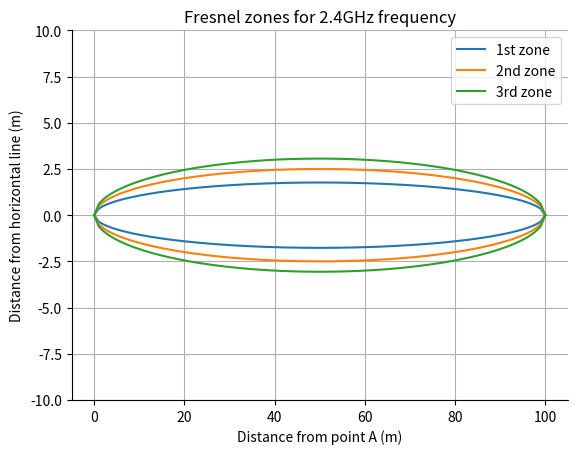

This figure's Python source: (Note: this script raises an exception after producing the figure.)
#!/usr/bin/python3
"""
Module for plotting the 3 first Fresnel zones of different frequencies.
"""
# Standard libraries
import matplotlib.pyplot as plt
from mpl_toolkits.mplot3d import Axes3D
import numpy as np
import os

def format_plotting():
    plt.rcParams['figure.figsize'] = (10, 8)
    plt.rcParams['font.size'] = 22
    #    plt.rcParams['font.family'] = 'Times New Roman'
    plt.rcParams['axes.labelsize'] = plt.rcParams['font.size']
    plt.rcParams['axes.titlesize'] = 1.2 * plt.rcParams['font.size']
    plt.rcParams['legend.fontsize'] = 0.7 * plt.rcParams['font.size']
    plt.rcParams['xtick.labelsize'] = 0.6 * plt.rcParams['font.size']
    plt.rcParams['ytick.labelsize'] = 0.6 * plt.rcParams['font.size']
    plt.rcParams['savefig.dpi'] = 1000
    plt.rcParams['savefig.format'] = 'eps'
    plt.rcParams['xtick.major.size'] = 3
    plt.rcParams['xtick.minor.size'] = 3
    plt.rcParams['xtick.major.width'] = 1
    plt.rcParams['xtick.minor.width'] = 1
    plt.rcParams['ytick.major.size'] = 3
    plt.rcParams['ytick.minor.size'] = 3
    plt.rcParams['ytick.major.width'] = 1
    plt.rcParams['ytick.minor.width'] = 1
    plt.rcParams['legend.frameon'] = True
    plt.rcParams['legend.loc'] = 'lower right'
    plt.rcParams['axes.linewidth'] = 1
    plt.rcParams['lines.linewidth'] = 1
    plt.rcParams['lines.markersize'] = 3

    plt.gca().spines['right'].set_color('none')
    plt.gca().spines['top'].set_color('none')
    plt.gca().xaxis.set_ticks_position('bottom')
    plt.gca().yaxis.set_ticks_position('left')
    return


def plot_ellipsoids(distance = 100, frequency=1*10**9):
    """NOT WORKING: Need to rearrange x,y,z values to 2-D tuples"""
    fig = plt.figure(figsize=plt.figaspect(1))  # Square figure
    ax = fig.add_subplot(111, projection='3d')
    
    c = 3 * 10**8
    wavelength = c / frequency
    # X coordinates to be plotted, ranging from 0 to the specified distance.
    # The complementary values are calculated as well, for later usage in the
    # Fresnel equation
    d1 = np.linspace(0, distance+1, distance+2)
    d2 = distance - d1
    fresnel_1 = np.sqrt((wavelength*d1*d2) / (d1+d2))

    # Plot:
    ax.plot_surface(d1, fresnel_1, fresnel_1,  rstride=4, cstride=4, color='b')
    plt.show()
    return


def fresnel_2d(distance=100, frequency=1*10**9, out_file="result.eps",
               show=False):
    """
    Plot the first 3 Fresnel zones for the provided frequency in 2-D.

    The zone is callculated for a given communication distance, in
    meters. Moreover, the result is plotted to the specified path with
    eps format.
    """
    c = 3 * 10**8
    wavelength = c / frequency
    # X coordinates to be plotted, ranging from 0 to the specified distance.
    # The complementary values are calculated as well, for later usage in the
    # Fresnel equation
    d1 = np.linspace(0, distance+1, distance+2)
    d2 = distance - d1
    fresnel_1 = np.sqrt((1*wavelength*d1*d2) / (d1+d2))
    fresnel_2 = np.sqrt((2*wavelength*d1*d2) / (d1+d2))
    fresnel_3 = np.sqrt((3*wavelength*d1*d2) / (d1+d2))
    # Set an array with the negative values of the ellipse as well
    x_values = np.hstack((d1,d1))
    y1_values = np.hstack((fresnel_1, -fresnel_1))
    y2_values = np.hstack((fresnel_2, -fresnel_2))
    y3_values = np.hstack((fresnel_3, -fresnel_3))
    # Frequency values formatted for axis name.
    frequency_val = frequency / 10**9
    hz_prefix = "G"
    if frequency_val < 1:
        frequency_val *= 1000
        hz_prefix = "M"
    # Plot values.
    fig = plt.figure()
    plt.plot(x_values, y1_values, label="1st zone")
    plt.plot(x_values, y2_values, label="2nd zone")
    plt.plot(x_values, y3_values, label="3rd zone")
    # Add auxiliary elements to graph.
    plt.xlim(-distance*0.05, distance*1.05)
    plt.ylim(-distance/10, distance/10)
    plt.legend()
    plt.title("Fresnel zones for {}{}Hz frequency".format(frequency_val,
                                                          hz_prefix))
    plt.xlabel('Distance from point A (m)')
    plt.ylabel('Distance from horizontal line (m)')
    plt.grid()
    # Give custom format and show the graph.
    format_plotting()
    script_path = os.path.dirname(os.path.realpath(__file__))
    plt.savefig('{}/tmp/{}'.format(script_path, out_file), bbox_inches='tight')
    if show:
        plt.show()
    return


def fresnel_blocking(altitude=50, horizontal_d=400, frequency=1*10**9,
                     out_file="result.eps", show=False):
    # Wave parameters
    c = 3 * 10**8
    wavelength = c / frequency
    # Frequency values formatted for axis name.
    frequency_val = frequency / 10**9
    hz_prefix = "G"
    if frequency_val < 1:
        frequency_val *= 1000
        hz_prefix = "M"
    # Get geometric values using trigonometry and Pitagoras.
    angle = np.arctan(altitude/horizontal_d)
    distance = np.hypot(horizontal_d, altitude)
    d1 = np.linspace(0, distance+1, horizontal_d+2)
    d2 = distance - d1
    # Calculate Fresnel radii, altitude from ground, and blocking of
    # 1st Fresnel zone.
    fresnel_1 = np.sqrt((1*wavelength*d1*d2) / (d1+d2))
    altitudes = d1 * np.sin(angle)
    blocking = altitudes / fresnel_1
    blocking[blocking>1] = 1
    blocking = 100 - (blocking*50 + 50)
    # Plot values.
    plt.figure()
    plt.plot(blocking)
    # Add auxiliary elements to graph.
    plt.grid()
    plt.title("Blocking of Fresnel 1st zone for {}{}Hz frequency".format(frequency_val,
                                                          hz_prefix))
    plt.xlabel('Distance from point A (m)')
    plt.ylabel('Fresnel 1st zone blocking(%)')
    format_plotting()
    script_path = os.path.dirname(os.path.realpath(__file__))
    plt.savefig('{}/tmp/{}'.format(script_path, out_file), bbox_inches='tight')
    if show:
        plt.show()
    return


def main():
    fresnel_2d(frequency=2.4*10**9, out_file="fresnel_2.4ghz.eps")
    fresnel_2d(frequency=433*10**6, out_file="fresnel_433mhz.eps")
    fresnel_2d(frequency=5.8*10**9, out_file="fresnel_5.8ghz.eps")
    fresnel_blocking(frequency=433*10**6, out_file="blocking_433mhz.eps")
    fresnel_blocking(frequency=2.4*10**9, out_file="blocking_2.4ghz.eps")
    return


if __name__ == "__main__":
    main()
